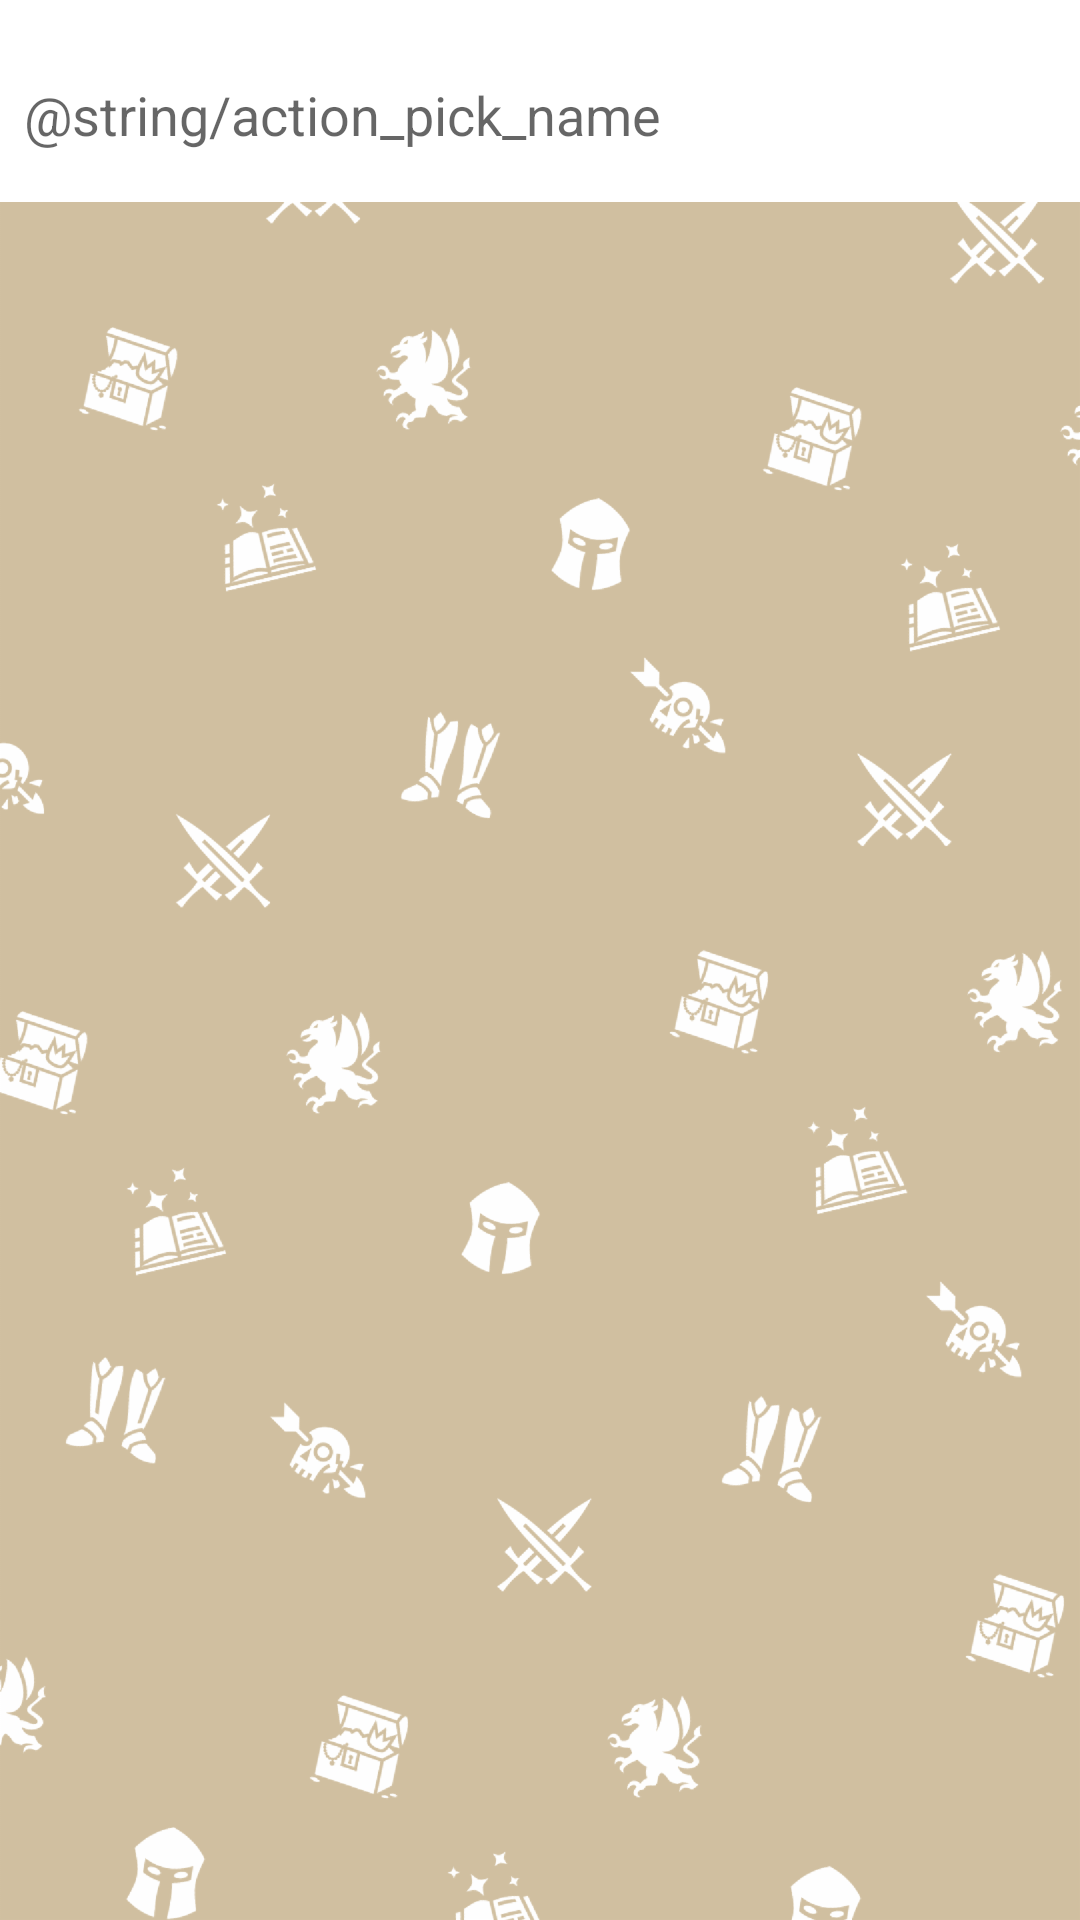

Here is an Android app screen rendered from its layout file. Give the layout XML and the strings, colors and styles it references.
<!-- AndroidManifest.xml: application theme AppTheme -->
<!-- res/layout/activity_character_class_select.xml -->
<?xml version="1.0" encoding="utf-8"?>
<android.support.constraint.ConstraintLayout xmlns:android="http://schemas.android.com/apk/res/android"
    xmlns:app="http://schemas.android.com/apk/res-auto"
    xmlns:tools="http://schemas.android.com/tools"
    android:id="@+id/layout"
    android:layout_width="match_parent"

    android:layout_height="match_parent"
    android:focusableInTouchMode="true"
    tools:context="com.example.taskery.CharacterClassSelectActivity">

    <android.support.design.widget.TextInputLayout
        android:id="@+id/characterInputLayer"
        android:layout_width="0dp"
        android:layout_height="wrap_content"
        android:paddingTop="16dp"
        android:background="@color/cardview_light_background"
        app:layout_constraintBottom_toTopOf="@+id/recyclerView"
        app:layout_constraintLeft_toLeftOf="parent"
        app:layout_constraintRight_toRightOf="parent"
        app:layout_constraintTop_toTopOf="parent">

        <EditText
            android:id="@+id/characterName"
            android:layout_width="match_parent"
            android:layout_height="wrap_content"
            android:layout_marginBottom="16dp"
            android:layout_marginLeft="8dp"
            android:layout_marginRight="8dp"
            android:layout_marginTop="8dp"
            android:digits="abcdefghijklmnopqrstuvwxyzABCDEFGHIJKLMNOPQRSTUVWXYZ"

            android:background="@color/cardview_light_background"
            android:hint="@string/action_pick_name"
            android:inputType="text" />

    </android.support.design.widget.TextInputLayout>

    <android.support.v7.widget.RecyclerView
        android:id="@+id/recyclerView"
        android:layout_width="0dp"
        android:layout_height="0dp"
        android:layout_marginBottom="0dp"
        android:layout_marginEnd="8dp"
        android:layout_marginLeft="8dp"
        android:layout_marginRight="8dp"
        android:layout_marginStart="8dp"
        android:layout_marginTop="0dp"
        android:scrollbars="vertical"
        app:layout_constraintBottom_toBottomOf="parent"
        app:layout_constraintHorizontal_bias="0.0"
        app:layout_constraintLeft_toLeftOf="parent"
        app:layout_constraintRight_toRightOf="parent"
        app:layout_constraintTop_toBottomOf="@+id/characterInputLayer"
        app:layout_constraintVertical_bias="1.0" />

</android.support.constraint.ConstraintLayout>
<!-- resources referenced by this layout -->
<resources>
  <style name="AppTheme" parent="Theme.AppCompat.Light.DarkActionBar">
          
          <item name="colorPrimary">@color/colorPrimary</item>
          <item name="colorPrimaryDark">@color/colorPrimaryDark</item>
          <item name="colorAccent">@color/colorAccent</item>
          <item name="android:windowBackground">@drawable/taskery_background</item>
  
      </style>
  <color name="colorPrimary">#4ECDC4</color>
  <color name="colorPrimaryDark">#303F9F</color>
  <color name="colorAccent">#C7F464</color>
  <!-- drawable taskery_background: png bitmap (drawable-hdpi, 147722 bytes) -->
</resources>
